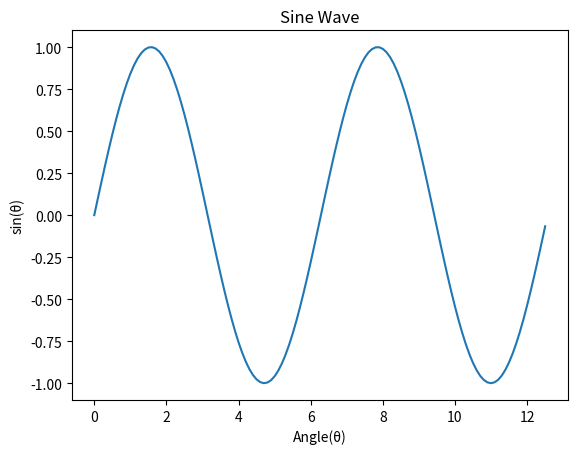

Reproduce this figure in Python.
"""
plot sin() wave
"""
import numpy as np
import matplotlib.pyplot as plt
from math import pi

frequency = 2
w = 2*pi*frequency
x = np.arange(0, w, 0.1)
y = np.sin(x)
plt.xlabel('Angle(θ)')
plt.ylabel('sin(θ)')
plt.plot(x, y)
plt.title('Sine Wave')
plt.show()